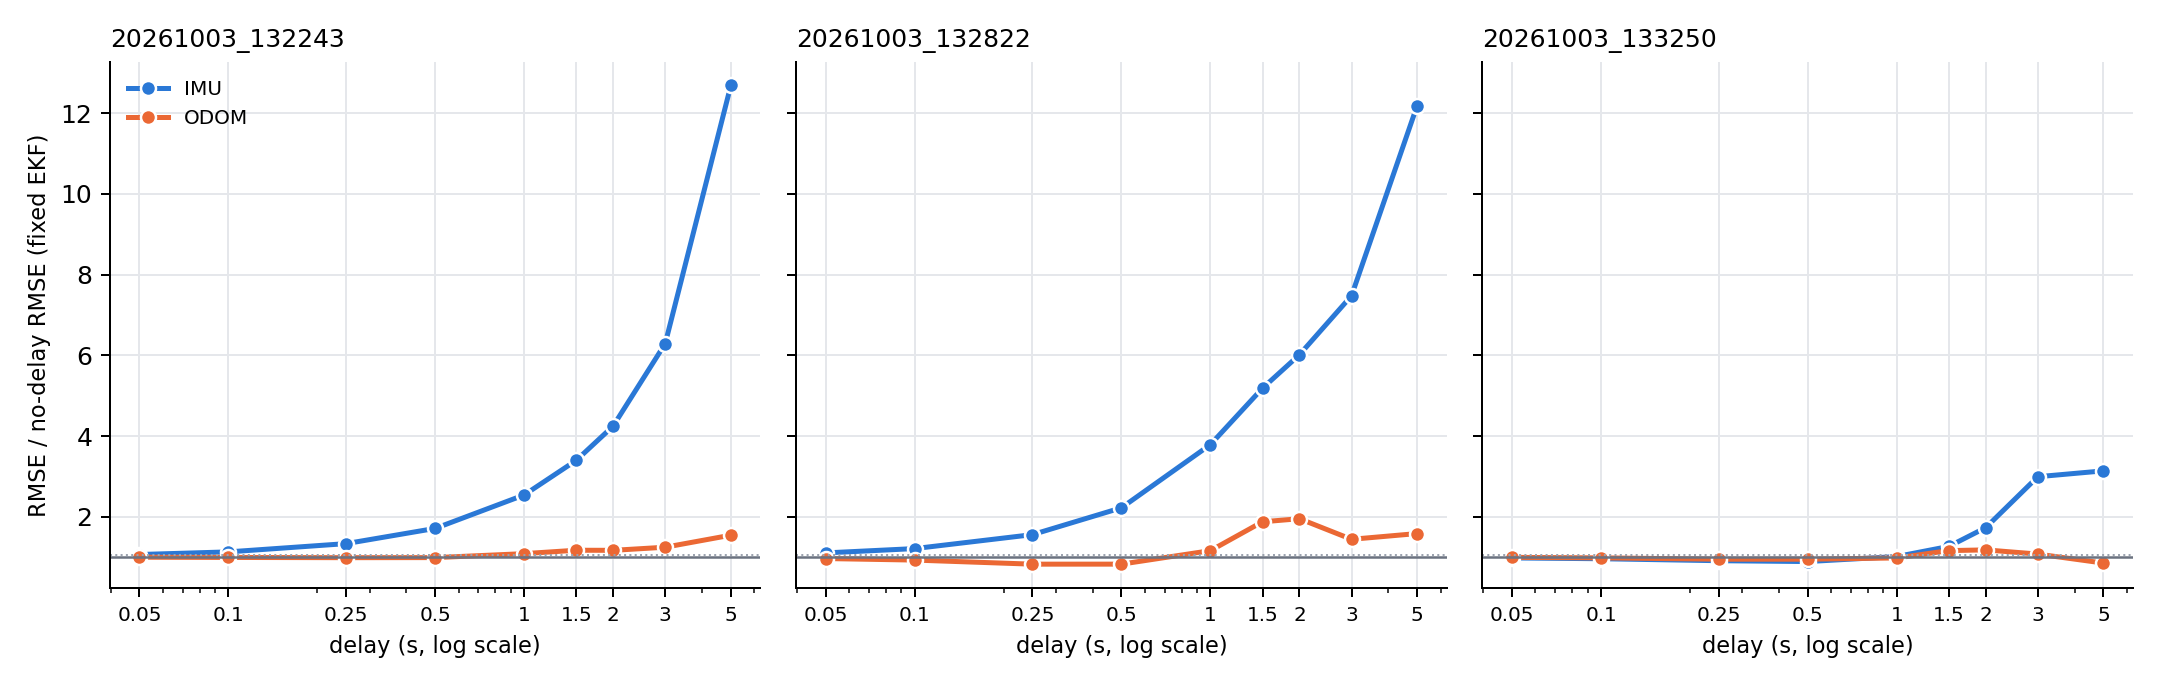

The data file committed next to this chart (first rows):
session, sensor, delay_s, rmse, base, ratio, existing_rmse
20261003_132243, imu, 0.05, 0.4409, 0.4146, 1.063, 
20261003_132243, imu, 0.1, 0.468, 0.4146, 1.129, 0.468
20261003_132243, imu, 0.25, 0.5528, 0.4146, 1.333, 
20261003_132243, imu, 0.5, 0.709, 0.4146, 1.71, 0.709
20261003_132243, imu, 1.0, 1.053, 0.4146, 2.539, 
20261003_132243, imu, 1.5, 1.408, 0.4146, 3.396, 
20261003_132243, imu, 2.0, 1.761, 0.4146, 4.247, 1.761
20261003_132243, imu, 3.0, 2.608, 0.4146, 6.291, 
20261003_132243, imu, 5.0, 5.26, 0.4146, 12.69, 
20261003_132243, odom, 0.05, 0.4134, 0.4146, 0.9971, 
20261003_132243, odom, 0.1, 0.4108, 0.4146, 0.9909, 0.4108
20261003_132243, odom, 0.25, 0.4085, 0.4146, 0.9853, 
20261003_132243, odom, 0.5, 0.4092, 0.4146, 0.9871, 0.4092
20261003_132243, odom, 1.0, 0.45, 0.4146, 1.085, 
20261003_132243, odom, 1.5, 0.4849, 0.4146, 1.17, 
20261003_132243, odom, 2.0, 0.4839, 0.4146, 1.167, 0.4839
20261003_132243, odom, 3.0, 0.516, 0.4146, 1.245, 
20261003_132243, odom, 5.0, 0.6394, 0.4146, 1.542, 
20261003_132822, imu, 0.05, 0.5229, 0.4739, 1.103, 
20261003_132822, imu, 0.1, 0.5737, 0.4739, 1.21, 0.5737
20261003_132822, imu, 0.25, 0.7375, 0.4739, 1.556, 
20261003_132822, imu, 0.5, 1.053, 0.4739, 2.221, 1.053
20261003_132822, imu, 1.0, 1.795, 0.4739, 3.788, 
20261003_132822, imu, 1.5, 2.457, 0.4739, 5.185, 
20261003_132822, imu, 2.0, 2.851, 0.4739, 6.014, 2.851
20261003_132822, imu, 3.0, 3.543, 0.4739, 7.476, 
20261003_132822, imu, 5.0, 5.775, 0.4739, 12.19, 
20261003_132822, odom, 0.05, 0.4567, 0.4739, 0.9636, 
20261003_132822, odom, 0.1, 0.4387, 0.4739, 0.9257, 0.4387
20261003_132822, odom, 0.25, 0.3907, 0.4739, 0.8244, 
20261003_132822, odom, 0.5, 0.391, 0.4739, 0.8251, 0.391
20261003_132822, odom, 1.0, 0.5495, 0.4739, 1.159, 
20261003_132822, odom, 1.5, 0.8884, 0.4739, 1.875, 
20261003_132822, odom, 2.0, 0.9245, 0.4739, 1.951, 0.9245
20261003_132822, odom, 3.0, 0.6828, 0.4739, 1.441, 
20261003_132822, odom, 5.0, 0.7503, 0.4739, 1.583, 
20261003_133250, imu, 0.05, 1.257, 1.284, 0.9789, 
20261003_133250, imu, 0.1, 1.231, 1.284, 0.959, 1.231
20261003_133250, imu, 0.25, 1.169, 1.284, 0.9102, 
20261003_133250, imu, 0.5, 1.142, 1.284, 0.8892, 1.142
20261003_133250, imu, 1.0, 1.301, 1.284, 1.013, 
20261003_133250, imu, 1.5, 1.623, 1.284, 1.264, 
20261003_133250, imu, 2.0, 2.221, 1.284, 1.73, 2.221
20261003_133250, imu, 3.0, 3.842, 1.284, 2.992, 
20261003_133250, imu, 5.0, 4.028, 1.284, 3.137, 
20261003_133250, odom, 0.05, 1.275, 1.284, 0.9928, 
20261003_133250, odom, 0.1, 1.259, 1.284, 0.9807, 1.259
20261003_133250, odom, 0.25, 1.216, 1.284, 0.9473, 
20261003_133250, odom, 0.5, 1.216, 1.284, 0.9473, 1.216
20261003_133250, odom, 1.0, 1.257, 1.284, 0.9787, 
20261003_133250, odom, 1.5, 1.49, 1.284, 1.16, 
20261003_133250, odom, 2.0, 1.513, 1.284, 1.178, 1.513
20261003_133250, odom, 3.0, 1.38, 1.284, 1.074, 
20261003_133250, odom, 5.0, 1.093, 1.284, 0.8515, 
